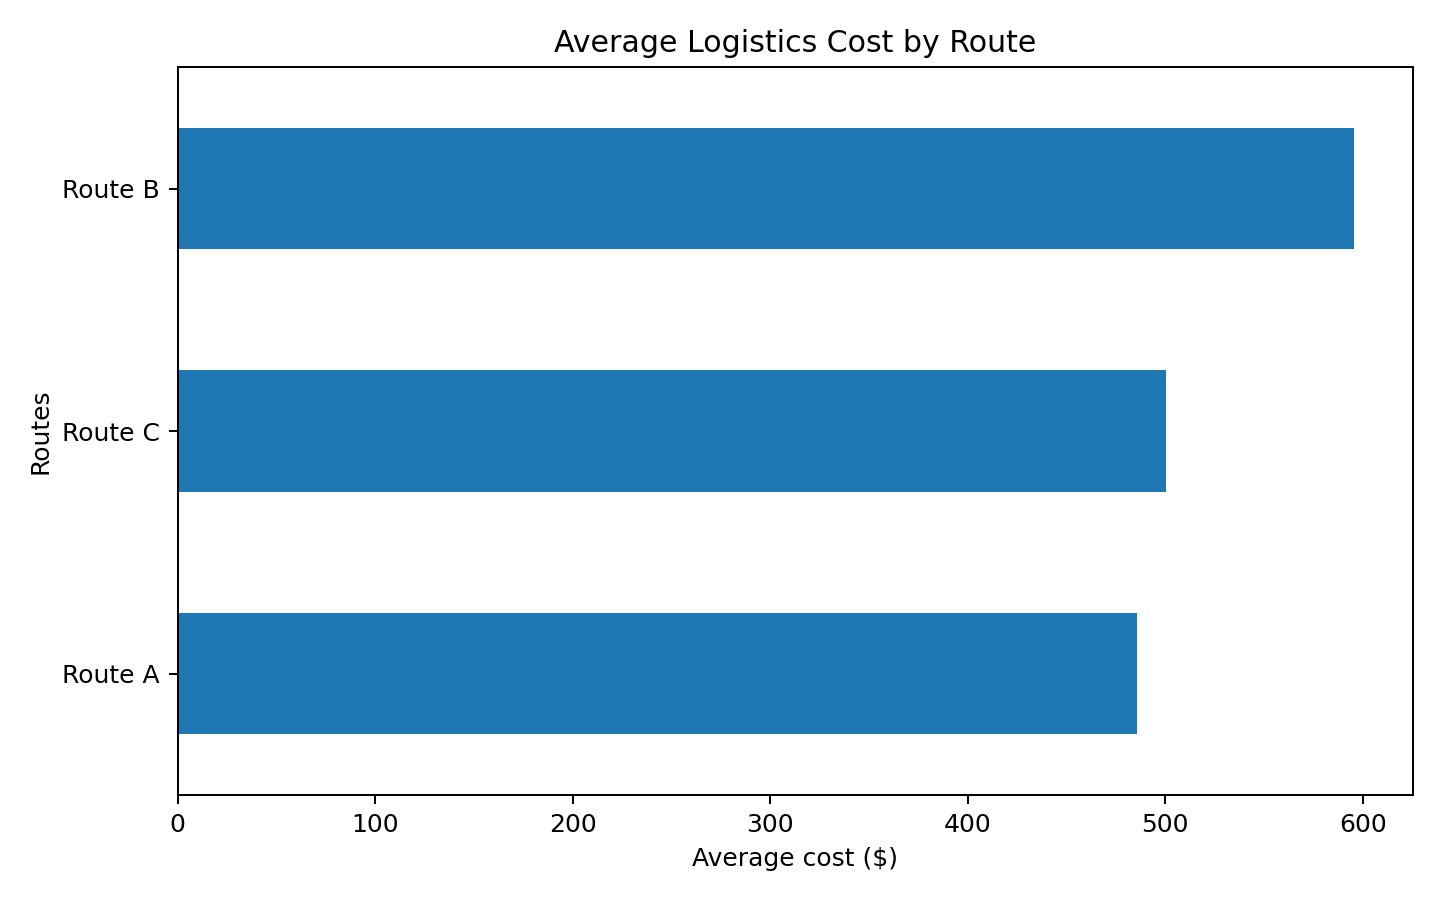

Source data for this figure (header and first rows):
Routes, avg_cost, total_cost, n
Route B, 595.7, 22039, 37
Route C, 500.5, 10009, 20
Route A, 485.5, 20876, 43
